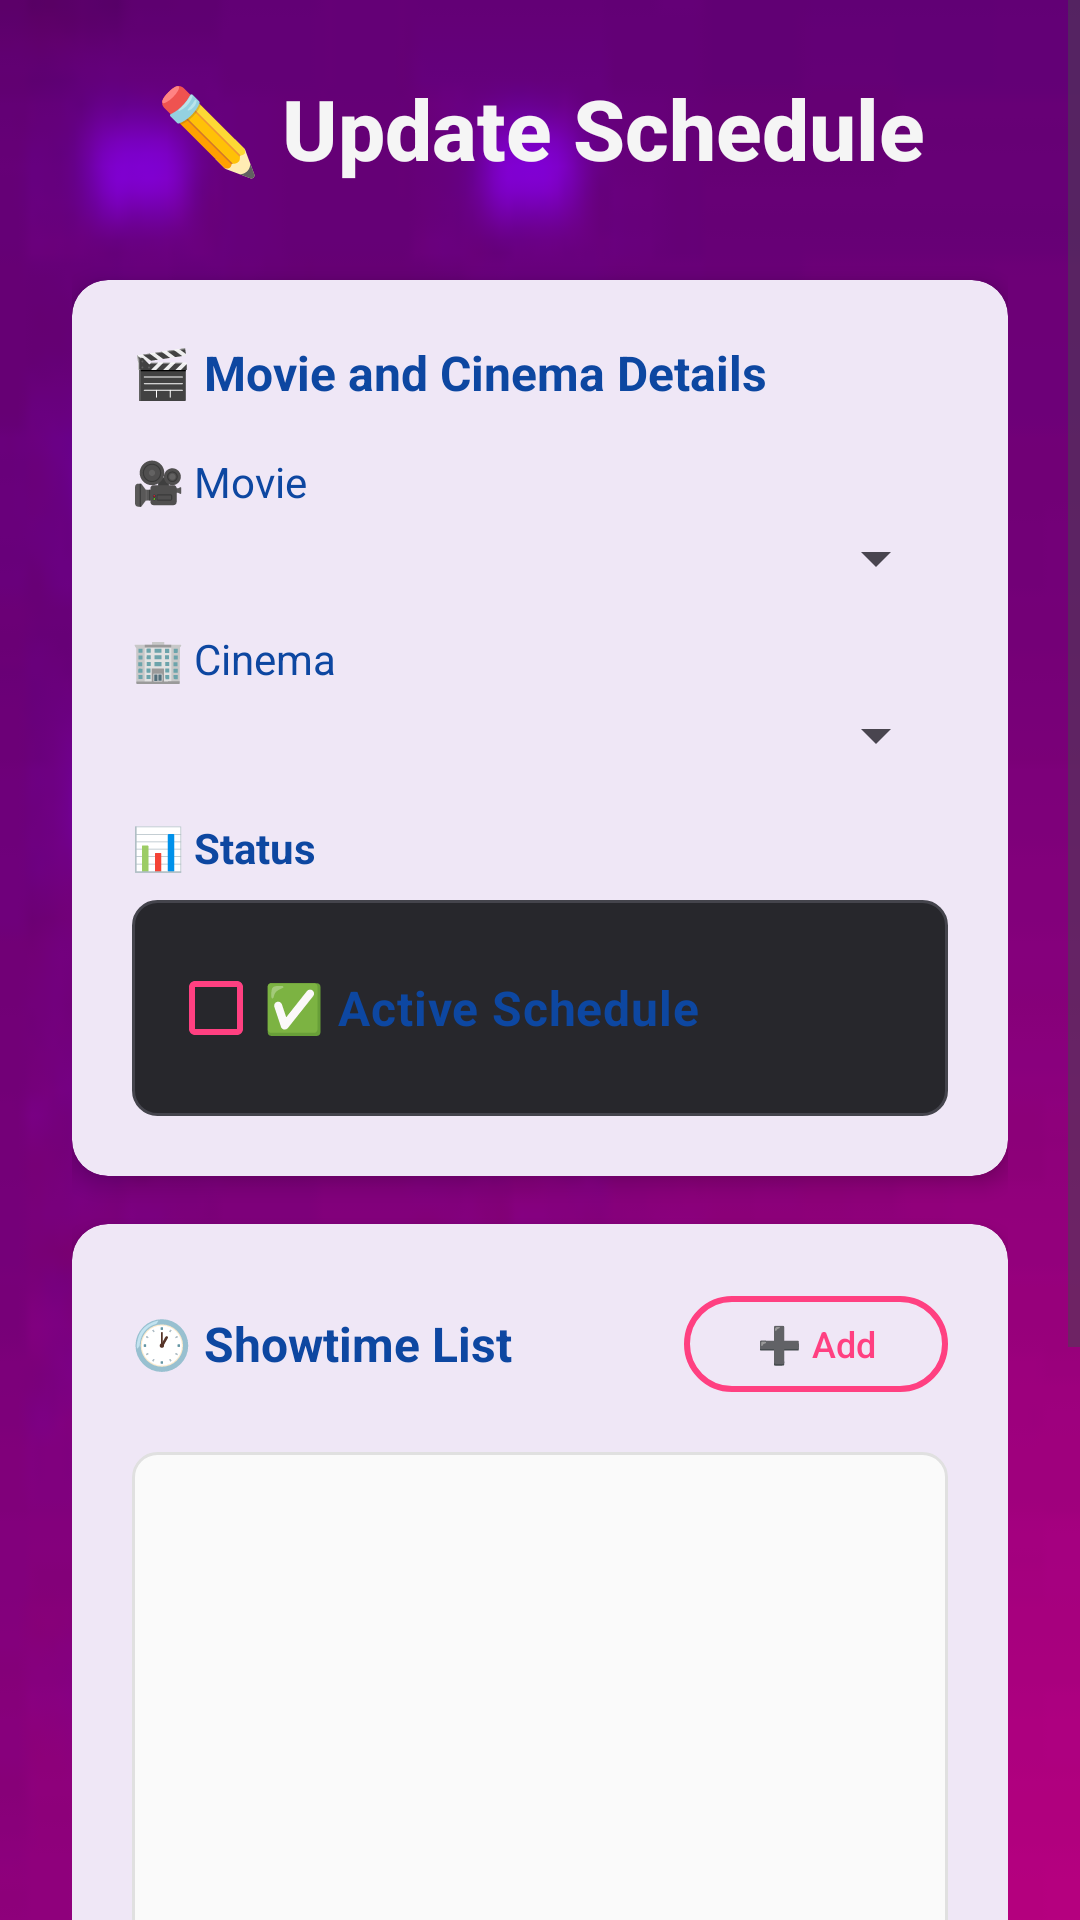

Layout XML and referenced resources for this Android screen:
<!-- AndroidManifest.xml: application theme Theme.Moviebooking -->
<!-- res/layout/activity_update_schedule.xml -->
<?xml version="1.0" encoding="utf-8"?>
<ScrollView xmlns:android="http://schemas.android.com/apk/res/android"
    xmlns:app="http://schemas.android.com/apk/res-auto"
    android:layout_width="match_parent"
    android:layout_height="match_parent"
    android:background="@color/background_light"
    android:fillViewport="true">

    <LinearLayout
        android:layout_width="match_parent"
        android:layout_height="wrap_content"
        android:orientation="vertical"
        android:padding="24dp"
        android:background="@drawable/bg2">

        
        <TextView
            android:layout_width="match_parent"
            android:layout_height="wrap_content"
            android:text="✏️ Update Schedule"
            android:textSize="28sp"
            android:textStyle="bold"
            android:textColor="@color/bright_text"
            android:gravity="center"
            android:layout_marginBottom="32dp"
            android:fontFamily="sans-serif-medium" />

        
        <com.google.android.material.card.MaterialCardView
            android:layout_width="match_parent"
            android:layout_height="wrap_content"
            android:layout_marginBottom="16dp"
            app:cardCornerRadius="12dp"
            app:cardElevation="4dp"
            app:strokeWidth="0dp">

            <LinearLayout
                android:layout_width="match_parent"
                android:layout_height="wrap_content"
                android:orientation="vertical"
                android:padding="20dp">

                <TextView
                    android:layout_width="wrap_content"
                    android:layout_height="wrap_content"
                    android:text="🎬 Movie and Cinema Details"
                    android:textSize="16sp"
                    android:textStyle="bold"
                    android:textColor="@color/primary_dark"
                    android:layout_marginBottom="16dp" />

                <TextView
                    android:layout_width="wrap_content"
                    android:layout_height="wrap_content"
                    android:text="🎥 Movie"
                    android:textSize="14sp"
                    android:textColor="@color/primary_dark"
                    android:layout_marginBottom="4dp" />

                <Spinner
                    android:id="@+id/spinnerMovie"
                    android:layout_width="match_parent"
                    android:layout_height="wrap_content"
                    android:layout_marginBottom="12dp" />

                <TextView
                    android:layout_width="wrap_content"
                    android:layout_height="wrap_content"
                    android:text="🏢 Cinema"
                    android:textSize="14sp"
                    android:textColor="@color/primary_dark"
                    android:layout_marginBottom="4dp" />

                <Spinner
                    android:id="@+id/spinnerCinema"
                    android:layout_width="match_parent"
                    android:layout_height="wrap_content"
                    android:layout_marginBottom="16dp" />

                
                <TextView
                    android:layout_width="wrap_content"
                    android:layout_height="wrap_content"
                    android:text="📊 Status"
                    android:textSize="14sp"
                    android:textStyle="bold"
                    android:textColor="@color/primary_dark"
                    android:layout_marginBottom="8dp" />

                <LinearLayout
                    android:layout_width="match_parent"
                    android:layout_height="wrap_content"
                    android:orientation="horizontal"
                    android:background="@drawable/status_background"
                    android:padding="12dp"
                    android:gravity="center_vertical">

                    <CheckBox
                        android:id="@+id/chkActive"
                        android:layout_width="wrap_content"
                        android:layout_height="wrap_content"
                        android:text="✅ Active Schedule"
                        android:textSize="16sp"
                        android:textStyle="bold"
                        android:textColor="@color/primary_dark"
                        app:buttonTint="@color/accent" />
                </LinearLayout>
            </LinearLayout>
        </com.google.android.material.card.MaterialCardView>

        
        <com.google.android.material.card.MaterialCardView
            android:layout_width="match_parent"
            android:layout_height="wrap_content"
            android:layout_marginBottom="16dp"
            app:cardCornerRadius="12dp"
            app:cardElevation="4dp"
            app:strokeWidth="0dp">

            <LinearLayout
                android:layout_width="match_parent"
                android:layout_height="wrap_content"
                android:orientation="vertical"
                android:padding="20dp">

                <LinearLayout
                    android:layout_width="match_parent"
                    android:layout_height="wrap_content"
                    android:orientation="horizontal"
                    android:gravity="center_vertical"
                    android:layout_marginBottom="16dp">

                    <TextView
                        android:layout_width="0dp"
                        android:layout_height="wrap_content"
                        android:layout_weight="1"
                        android:text="🕐 Showtime List"
                        android:textSize="16sp"
                        android:textStyle="bold"
                        android:textColor="@color/primary_dark" />

                    <com.google.android.material.button.MaterialButton
                        android:id="@+id/btnAddTime"
                        style="@style/Widget.Material3.Button.OutlinedButton"
                        android:layout_width="wrap_content"
                        android:layout_height="40dp"
                        android:text="➕ Add"
                        android:textSize="12sp"
                        app:cornerRadius="20dp"
                        app:strokeColor="@color/accent"
                        app:strokeWidth="2dp"
                        android:textColor="@color/accent" />
                </LinearLayout>

                <androidx.recyclerview.widget.RecyclerView
                    android:id="@+id/showTimeListView"
                    android:layout_width="match_parent"
                    android:layout_height="200dp"
                    android:scrollbars="vertical"
                    android:background="@drawable/listview_background"
                    android:padding="8dp"
                    android:nestedScrollingEnabled="true" />

                <TextView
                    android:layout_width="match_parent"
                    android:layout_height="wrap_content"
                    android:text="💡 Tip: Tap on any showtime to edit or remove it"
                    android:textSize="12sp"
                    android:textColor="@color/text_secondary"
                    android:layout_marginTop="8dp"
                    android:fontStyle="italic"
                    android:gravity="center" />
            </LinearLayout>
        </com.google.android.material.card.MaterialCardView>

        
        <LinearLayout
            android:layout_width="match_parent"
            android:layout_height="wrap_content"
            android:orientation="vertical"
            android:layout_marginTop="8dp">

            <com.google.android.material.button.MaterialButton
                android:id="@+id/btnSaveSchedule"
                android:layout_width="match_parent"
                android:layout_height="64dp"
                android:text="💾 Save Changes"
                android:textSize="18sp"
                android:textStyle="bold"
                app:cornerRadius="12dp"
                app:backgroundTint="@color/blurple"
                android:textColor="@android:color/white"
                android:elevation="8dp" />

            <com.google.android.material.button.MaterialButton
                android:id="@+id/btnCancel"
                style="@style/Widget.Material3.Button.TextButton"
                android:layout_width="match_parent"
                android:layout_height="64dp"
                android:layout_marginTop="8dp"
                android:text="❌ Cancel"
                android:textSize="18sp"
                android:textStyle="bold"
                app:cornerRadius="12dp"
                android:textColor="@color/bright_text"
                android:backgroundTint="@color/blurple"
                android:elevation="8dp"/>
        </LinearLayout>

    </LinearLayout>
</ScrollView>
<!-- resources referenced by this layout -->
<resources>
  <color name="accent">#FF4081</color>
  <color name="background_light">#F5F5F5</color>
  <color name="blurple">#5865f2</color>
  <color name="bright_text">#F5F5F5</color>
  <color name="primary_dark">#0D47A1</color>
  <color name="text_secondary">#757575</color>
  <!-- drawable bg2: png bitmap (drawable, 17767 bytes) -->
  <!-- drawable listview_background (drawable) -->
  <shape xmlns:android="http://schemas.android.com/apk/res/android">
      <solid android:color="#FAFAFA"/>
      <stroke android:width="1dp" android:color="#E0E0E0"/>
      <corners android:radius="8dp"/>
  </shape>
  <!-- drawable status_background (drawable) -->
  <shape xmlns:android="http://schemas.android.com/apk/res/android">
      <solid android:color="@color/light_charcoal"/>
      <stroke android:width="1dp" android:color="#44444C"/>
      <corners android:radius="8dp"/>
  </shape>
  <style name="Theme.Moviebooking" parent="Base.Theme.Moviebooking" />
  <color name="light_charcoal">#27272c</color>
  <style name="Base.Theme.Moviebooking" parent="Theme.Material3.DayNight.NoActionBar">
          
          
      </style>
</resources>
